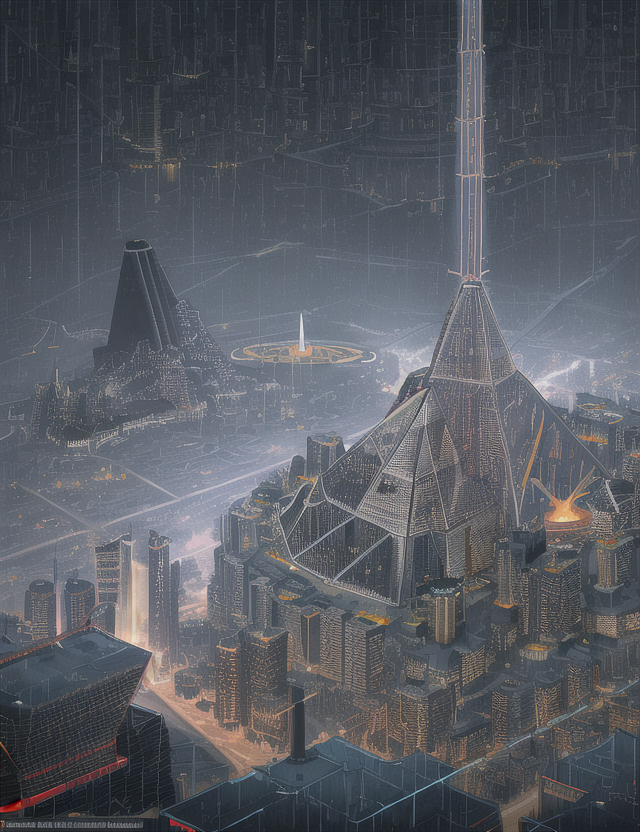
Generation parameters embedded in this image by AUTOMATIC1111 Stable Diffusion web UI or a fork of it (Forge, ...) (PNG 'parameters' text chunk):
pyramid, dome,neon,streets,skyscrapers, rain, cyberpunk,antennas,cables, food_stands, spot_lights
Negative prompt: blurry, unfocused, people
Steps: 35, Sampler: Euler, CFG scale: 7, Seed: 3915988449, Size: 640x832, Model hash: 1a7df6b8